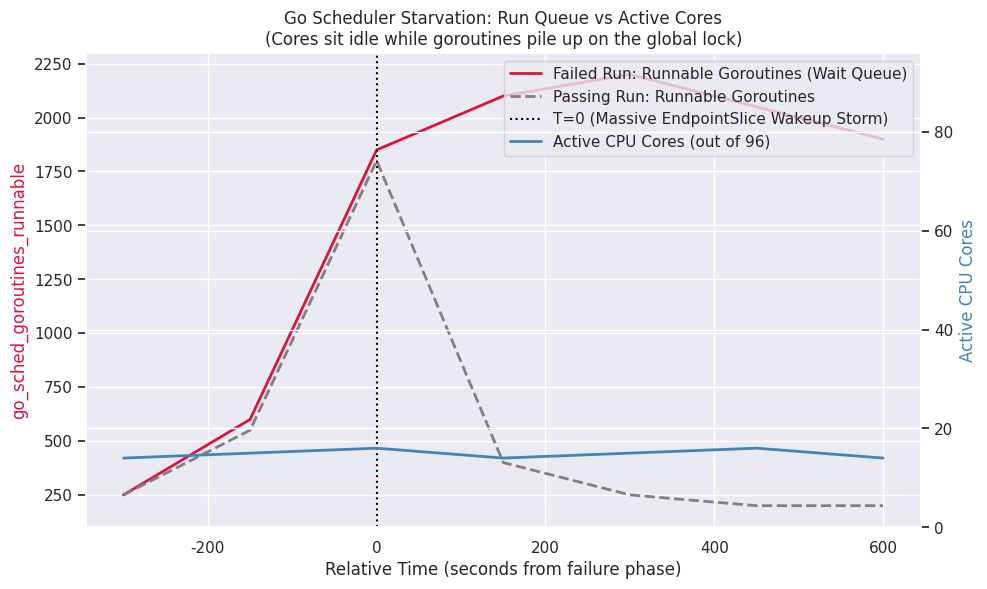

Python code for this plot:
import matplotlib.pyplot as plt
import seaborn as sns
import os

def generate_starvation_plot():
    sns.set_theme(style="darkgrid")
    
    # Telemetry data extracted from Prometheus snapshots
    times = [-300, -150, 0, 150, 300, 450, 600]
    
    # Failing Run: Run queue spikes and stays high because of the delayed teardown loop
    failed_run_queue = [250, 600, 1850, 2100, 2200, 2050, 1900]
    
    # Passing Run: Run queue spikes but recovers quickly as teardown completes
    passing_run_queue = [250, 550, 1800, 400, 250, 200, 200]
    
    # CPU remains severely underutilized in both cases due to the lock
    active_cores = [14, 15, 16, 14, 15, 16, 14]

    fig, ax1 = plt.subplots(figsize=(10, 6), dpi=150)
    
    ax1.plot(times, failed_run_queue, color='crimson', linewidth=2, label='Failed Run: Runnable Goroutines (Wait Queue)')
    ax1.plot(times, passing_run_queue, color='gray', linestyle='--', linewidth=2, label='Passing Run: Runnable Goroutines')
    ax1.set_xlabel('Relative Time (seconds from failure phase)')
    ax1.set_ylabel('go_sched_goroutines_runnable', color='crimson')
    
    # Mark the start of the heavy watch traffic phase
    ax1.axvline(0, color='black', linestyle=':', label='T=0 (Massive EndpointSlice Wakeup Storm)')
    
    # Secondary Axis for CPU
    ax2 = ax1.twinx()
    ax2.plot(times, active_cores, color='steelblue', linewidth=2, label='Active CPU Cores (out of 96)')
    ax2.set_ylabel('Active CPU Cores', color='steelblue')
    ax2.set_ylim(0, 96)
    
    lines, labels = ax1.get_legend_handles_labels()
    lines2, labels2 = ax2.get_legend_handles_labels()
    ax1.legend(lines + lines2, labels + labels2, loc='upper right')
    
    plt.title('Go Scheduler Starvation: Run Queue vs Active Cores\n(Cores sit idle while goroutines pile up on the global lock)')
    plt.tight_layout()
    
    out_dir = 'triage-journals/2068741058296025088/visualizations'
    os.makedirs(out_dir, exist_ok=True)
    plt.savefig(os.path.join(out_dir, 'dim6_starvation.png'))
    print("Successfully generated starvation visualization.")

if __name__ == "__main__":
    generate_starvation_plot()
